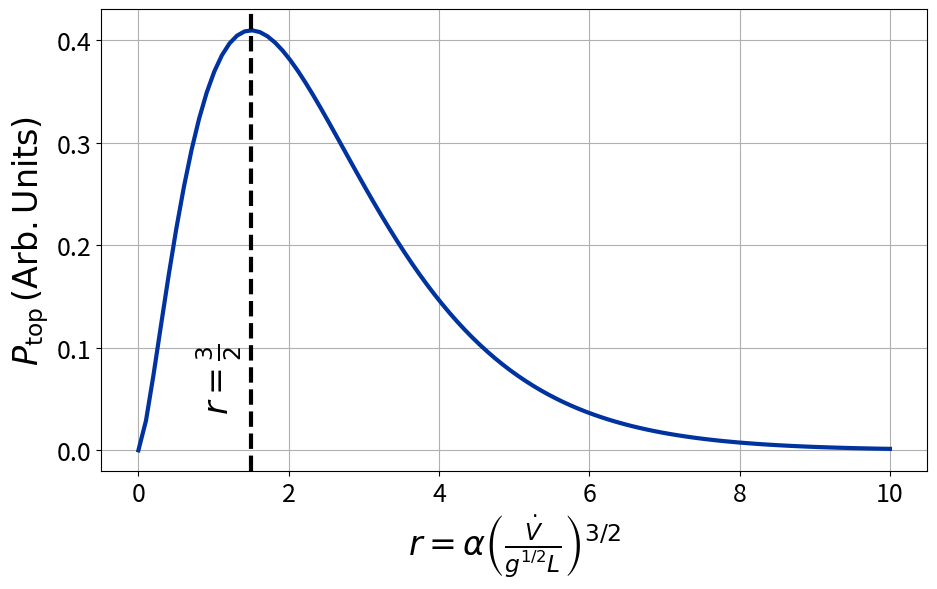

Write Python code to recreate this figure.
%matplotlib inline

import numpy as np
import matplotlib.pyplot as plt

BoiseState_blue = "#0033A0"
BoiseState_orange = "#D64309"
aspect_ratio = 16./9.

def calc_Ptop_scaling(r):
    return r**(3./2)*np.exp(-r)

fig = plt.figure(figsize=(6*aspect_ratio, 6))
ax = fig.add_subplot(111)

r = np.linspace(0., 10., 100)
Ptop_scaling = calc_Ptop_scaling(r)

ax.plot(r, Ptop_scaling, lw=3, color=BoiseState_blue)

ax.axvline(3./2, lw=3, ls='--', color='k')
ax.text(0.75, 0.05, r'$r = \frac{3}{2}$', rotation=90, fontsize=24)

ax.tick_params(labelsize=18)
ax.set_xlabel(r'$r = \alpha \left( \frac{\dot{V}}{g^{1/2} L} \right)^{3/2}$', fontsize=24)
ax.set_ylabel(r'$P_{\rm top}\,\left( {\rm Arb. Units} \right)$', fontsize=24)
ax.grid(True)